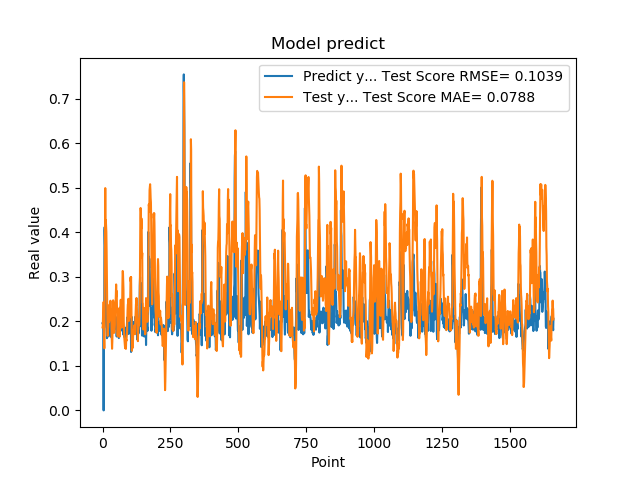

The table this chart was drawn from, first rows:
1.955727785830000398e-01, 1.863838840881984760e-01
1.954265981910000005e-01, 1.905493659403282580e-01
2.004670947789999880e-01, 2.157390337430496463e-01
2.029463946819999587e-01, 2.197375373141312316e-01
0.000000000000000000e+00, 2.435547308865643190e-01
1.862521618600000151e-01, 1.767178777160701153e-01
1.862153261900000301e-01, 1.394728408425829902e-01
4.038094580169999670e-01, 1.396703106126390148e-01
4.118085205549999461e-01, 3.003840262022349217e-01
3.743042349819999948e-01, 3.993518760208744078e-01
3.571429848669999685e-01, 4.992607474488054975e-01
2.572054266930000055e-01, 4.077172208255330221e-01
2.409307956699999753e-01, 4.276079644241385647e-01
2.253161966800000249e-01, 4.136414200500765359e-01
1.935185044999999937e-01, 4.010046461811297425e-01
1.787700653079999924e-01, 3.594399128377077646e-01
1.622045934200000150e-01, 2.979565414394031442e-01
1.761920750140000269e-01, 2.215736847590970560e-01
1.883655935530000325e-01, 1.845020529447495561e-01
1.861467957499999548e-01, 1.672731223562483882e-01
1.954913884399999968e-01, 1.825391296660358043e-01
1.954011768099999935e-01, 1.881016373550187248e-01
1.660518944260000185e-01, 2.156608414160985088e-01
1.907722949980000249e-01, 2.120081530388809588e-01
2.156041562559999625e-01, 1.983544186797057407e-01
1.898660957809999716e-01, 2.254951832354374353e-01
1.770474612709999895e-01, 2.377940408965572294e-01
2.001174986360000074e-01, 2.039586999446909854e-01
1.948629021640000125e-01, 2.270226711044352752e-01
1.922753006219999894e-01, 2.462947442331699932e-01
1.779100298880000042e-01, 2.208154272528372042e-01
1.810636967419999854e-01, 2.092610539889110111e-01
1.680064052340000114e-01, 2.270349342798974879e-01
1.635809391740000174e-01, 1.833612694752526917e-01
1.706920862200000111e-01, 1.579930857136978006e-01
1.916799396280000345e-01, 1.384161875215497994e-01
2.085516005749999957e-01, 1.541885381006979916e-01
2.058236002919999752e-01, 1.836740791316634203e-01
1.828240007160000513e-01, 2.213219423816626397e-01
1.857409924269999846e-01, 2.472768715960610431e-01
1.775099337099999841e-01, 2.395414869582868367e-01
1.752161234619999952e-01, 2.351072769650764394e-01
1.971126049759999999e-01, 1.970921810318600753e-01
1.845117062330000057e-01, 1.743457866871931106e-01
1.984785944219999987e-01, 1.824732718150282040e-01
2.143009155989999692e-01, 1.929489948697310220e-01
1.841159015890000139e-01, 2.262778236273620125e-01
2.104043960570000094e-01, 2.419806703491711175e-01
2.032361328599999739e-01, 2.374515885057128239e-01
2.088565975429999833e-01, 2.575460887771922613e-01
1.960448026660000231e-01, 2.829056837260467416e-01
1.900728046889999523e-01, 2.557700205828907780e-01
1.658952832220000062e-01, 2.682348700229955640e-01
1.872539073229999851e-01, 2.309284301720919974e-01
1.852532625200000171e-01, 2.036418933821070865e-01
1.799222826959999966e-01, 1.701385230177235586e-01
2.012764066460000223e-01, 1.666250851659870080e-01
1.978618204589999985e-01, 1.849613907355595610e-01
1.950792670250000027e-01, 2.169263841170389340e-01
1.711323857310000085e-01, 2.287337856625579202e-01
1.623787879939999901e-01, 2.170410692913452289e-01
... 1,599 more rows
